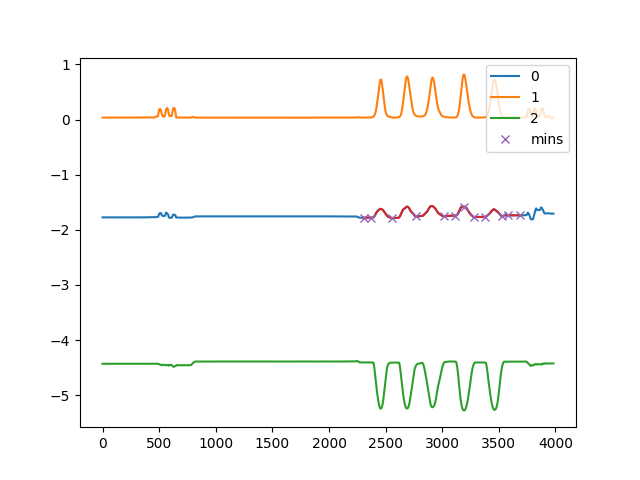

The data file committed next to this chart (first rows):
, C:\Users\kiddb\Documents\GitHub\WHT-Proj…
0, [  12   68  256  467  713  812  888  982…
1, [   6   10   14   17   19   24   27   31…
